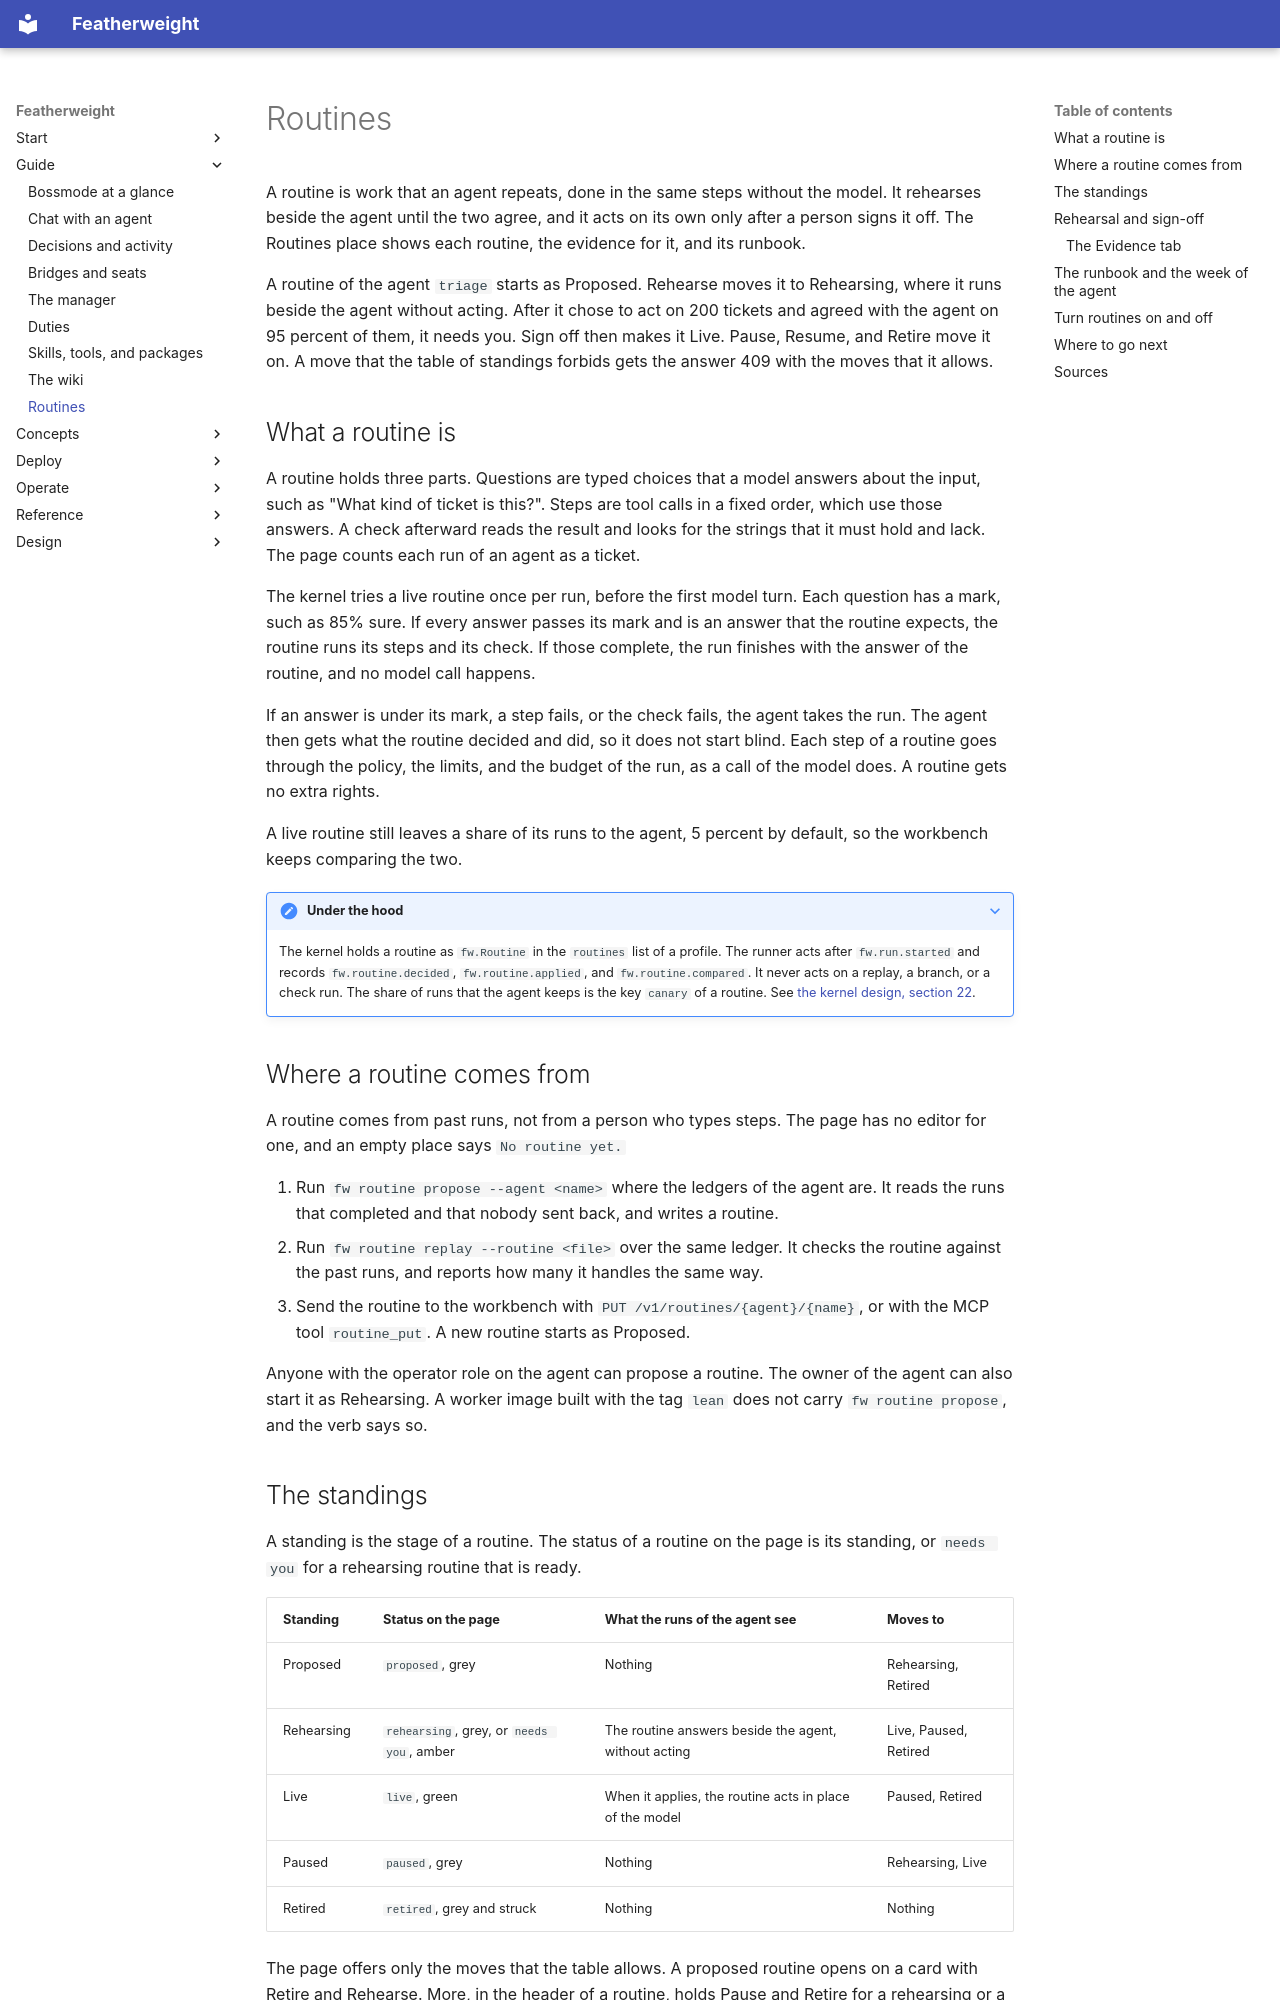

repository: bdubs00/featherweight-docs · page: guide/routines/index.html · generator: mkdocs

# Routines

A routine is work that an agent repeats, done in the same steps without the model. It rehearses beside the agent until the two agree, and it acts on its own only after a person signs it off. The Routines place shows each routine, the evidence for it, and its runbook.

<div class="demo" data-demo="routine" markdown>

A routine of the agent `triage` starts as Proposed. Rehearse moves it to Rehearsing, where it runs beside the agent without acting. After it chose to act on 200 tickets and agreed with the agent on 95 percent of them, it needs you. Sign off then makes it Live. Pause, Resume, and Retire move it on. A move that the table of standings forbids gets the answer 409 with the moves that it allows.

</div>

## What a routine is

A routine holds three parts. Questions are typed choices that a model answers about the input, such as "What kind of ticket is this?". Steps are tool calls in a fixed order, which use those answers. A check afterward reads the result and looks for the strings that it must hold and lack. The page counts each run of an agent as a ticket.

The kernel tries a live routine once per run, before the first model turn. Each question has a mark, such as 85% sure. If every answer passes its mark and is an answer that the routine expects, the routine runs its steps and its check. If those complete, the run finishes with the answer of the routine, and no model call happens.

If an answer is under its mark, a step fails, or the check fails, the agent takes the run. The agent then gets what the routine decided and did, so it does not start blind. Each step of a routine goes through the policy, the limits, and the budget of the run, as a call of the model does. A routine gets no extra rights.

A live routine still leaves a share of its runs to the agent, 5 percent by default, so the workbench keeps comparing the two.

??? note "Under the hood"
    The kernel holds a routine as `fw.Routine` in the `routines` list of a profile. The runner acts after `fw.run.started` and records `fw.routine.decided`, `fw.routine.applied`, and `fw.routine.compared`. It never acts on a replay, a branch, or a check run. The share of runs that the agent keeps is the key `canary` of a routine. See [the kernel design, section 22](../design/kernel-architecture.md#22-routines).

## Where a routine comes from

A routine comes from past runs, not from a person who types steps. The page has no editor for one, and an empty place says `No routine yet.`

1. Run `fw routine propose --agent <name>` where the ledgers of the agent are. It reads the runs that completed and that nobody sent back, and writes a routine.
2. Run `fw routine replay --routine <file>` over the same ledger. It checks the routine against the past runs, and reports how many it handles the same way.
3. Send the routine to the workbench with `PUT /v1/routines/{agent}/{name}`, or with the MCP tool `routine_put`. A new routine starts as Proposed.

Anyone with the operator role on the agent can propose a routine. The owner of the agent can also start it as Rehearsing. A worker image built with the tag `lean` does not carry `fw routine propose`, and the verb says so.
